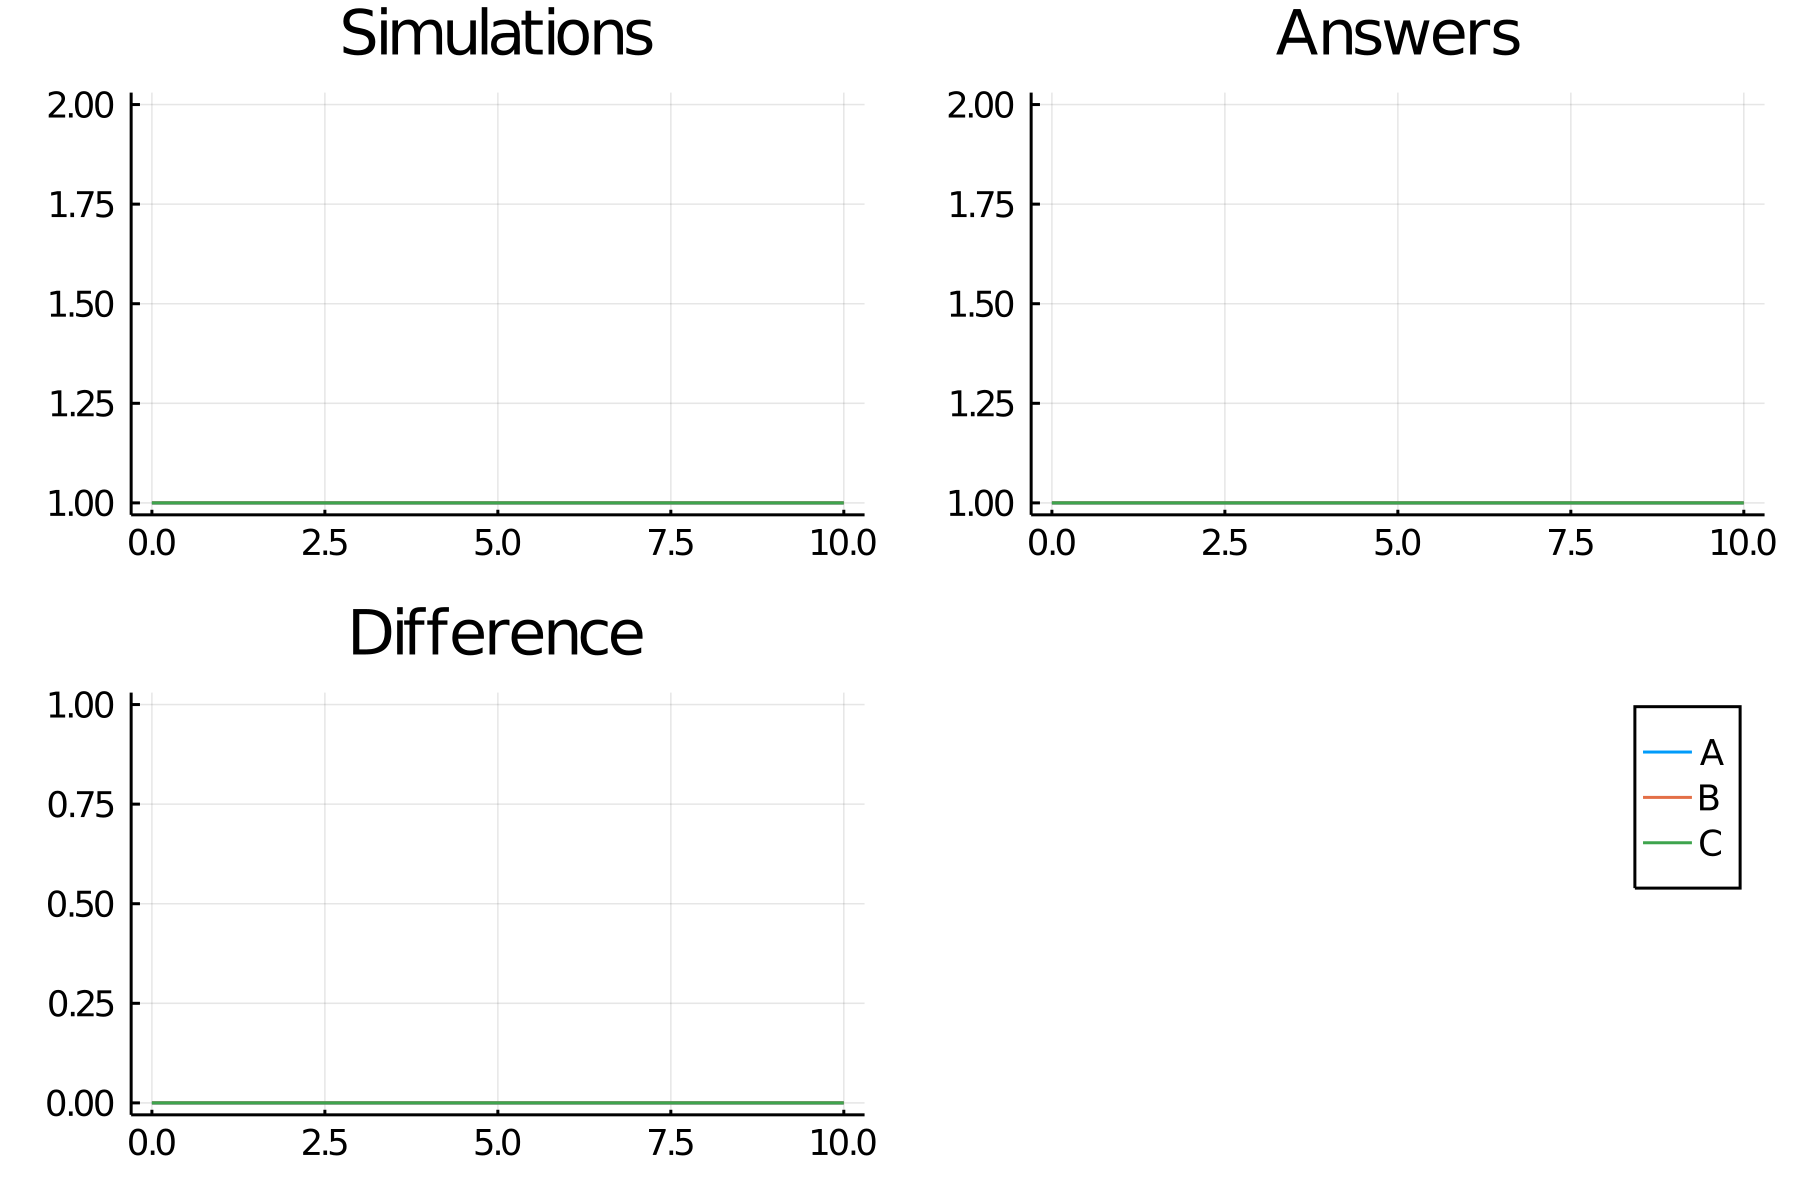

The data file committed next to this chart (first rows):
time, A_, B_, C
0.0, 1.0, 1.0, 1.0
1.0, 1.0, 1.0, 1.0
2.0, 1.0, 1.0, 1.0
3.0, 1.0, 1.0, 1.0
4.0, 1.0, 1.0, 1.0
5.0, 1.0, 1.0, 1.0
6.0, 1.0, 1.0, 1.0
7.0, 1.0, 1.0, 1.0
8.0, 1.0, 1.0, 1.0
9.0, 1.0, 1.0, 1.0
10.0, 1.0, 1.0, 1.0
